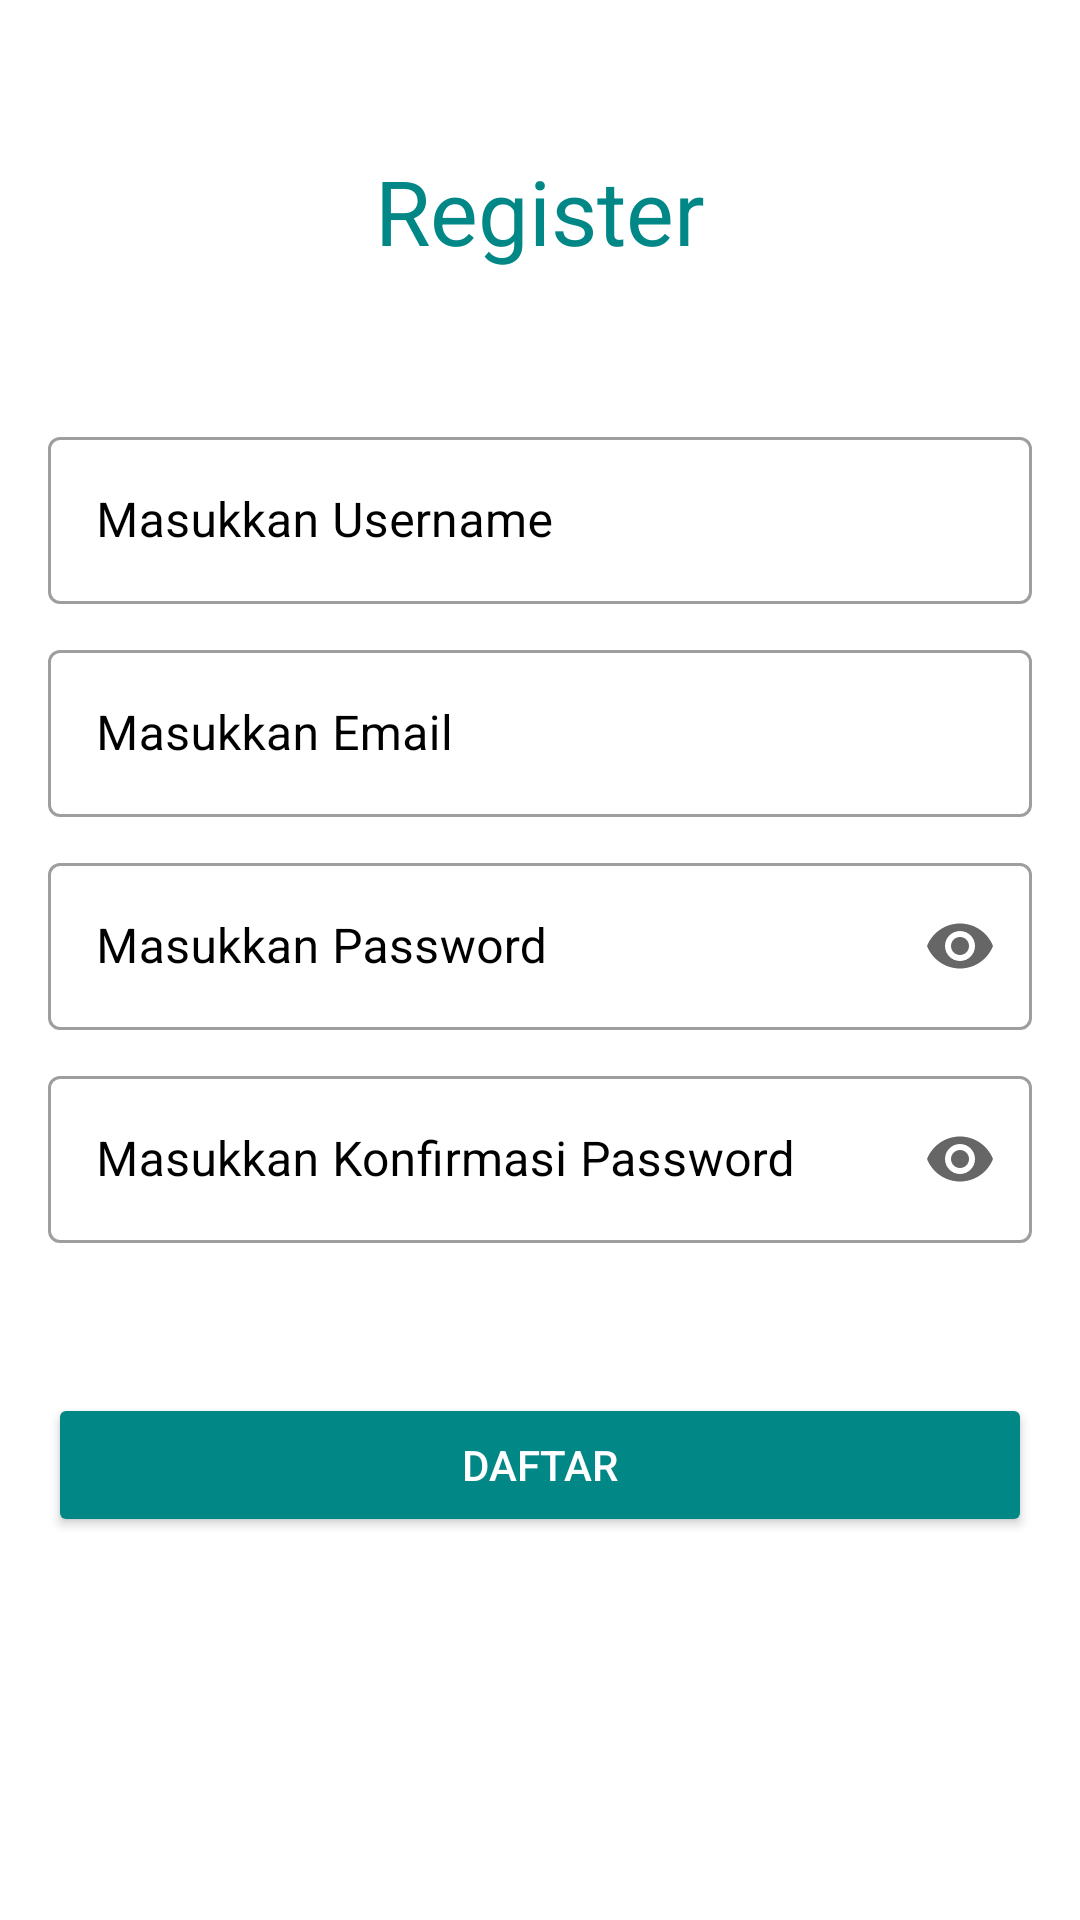

The Android layout XML behind this screen, and the referenced resources:
<!-- AndroidManifest.xml: application theme Theme.ChallengeFive -->
<!-- res/layout/fragment_register.xml -->
<?xml version="1.0" encoding="utf-8"?>
<LinearLayout xmlns:android="http://schemas.android.com/apk/res/android"

    xmlns:app="http://schemas.android.com/apk/res-auto"
    android:orientation="vertical"
    xmlns:tools="http://schemas.android.com/tools"
    android:layout_width="match_parent"
    android:layout_height="match_parent"
    tools:context=".fragment.HomeFragment">


    <TextView
        android:layout_width="wrap_content"
        android:layout_height="wrap_content"
        android:text="Register"
        android:textColor="@color/teal_700"
        android:textSize="30sp"
        android:layout_marginTop="50dp"
        android:layout_gravity="center"/>
    
    <com.google.android.material.textfield.TextInputLayout

        android:textColorHint="@color/black"
        android:layout_marginLeft="16dp"
        android:layout_marginRight="16dp"
        android:layout_marginTop="50dp"
        android:layout_width="match_parent"
        android:layout_height="wrap_content"
        android:hint="Masukkan Username"
        style="@style/Widget.MaterialComponents.TextInputLayout.OutlinedBox">

        <com.google.android.material.textfield.TextInputEditText
            android:id="@+id/etUsername"
            android:layout_width="match_parent"
            android:layout_height="wrap_content"
            android:textColor="@color/teal_700"

            />

    </com.google.android.material.textfield.TextInputLayout>

    <com.google.android.material.textfield.TextInputLayout
        android:textColorHint="@color/black"
        android:layout_marginLeft="16dp"
        android:layout_marginRight="16dp"
        android:layout_marginTop="10dp"
        android:layout_width="match_parent"
        android:layout_height="wrap_content"
        android:hint="Masukkan Email"
        style="@style/Widget.MaterialComponents.TextInputLayout.OutlinedBox">

        <com.google.android.material.textfield.TextInputEditText
            android:id="@+id/etEmail"
            android:layout_width="match_parent"
            android:layout_height="wrap_content"
            android:textColor="@color/teal_700"
            />

    </com.google.android.material.textfield.TextInputLayout>

    <com.google.android.material.textfield.TextInputLayout
        android:textColorHint="@color/black"
        android:layout_marginLeft="16dp"
        android:layout_marginRight="16dp"
        android:layout_marginTop="10dp"
        android:layout_width="match_parent"
        android:layout_height="wrap_content"
        android:hint="Masukkan Password"
        app:endIconMode="password_toggle"
        style="@style/Widget.MaterialComponents.TextInputLayout.OutlinedBox">

        <com.google.android.material.textfield.TextInputEditText


            android:id="@+id/etPassword"
            android:layout_width="match_parent"
            android:layout_height="wrap_content"
            android:inputType="textPassword"
            android:textColor="@color/teal_700"
            />

    </com.google.android.material.textfield.TextInputLayout>

    <com.google.android.material.textfield.TextInputLayout
        android:textColorHint="@color/black"
        android:layout_marginLeft="16dp"
        android:layout_marginRight="16dp"
        android:layout_marginTop="10dp"
        android:layout_width="match_parent"
        android:layout_height="wrap_content"
        android:hint="Masukkan Konfirmasi Password"
        app:endIconMode="password_toggle"
        style="@style/Widget.MaterialComponents.TextInputLayout.OutlinedBox">

        <com.google.android.material.textfield.TextInputEditText
            android:id="@+id/etConfirmPassword"
            android:layout_width="match_parent"
            android:layout_height="wrap_content"
            android:inputType="textPassword"
            android:textColor="@color/teal_700"
            />

    </com.google.android.material.textfield.TextInputLayout>


    <Button
        android:layout_marginLeft="16dp"
        android:layout_marginRight="16dp"
        android:backgroundTint="@color/teal_700"
        android:id="@+id/btnRegister"
        android:textColor="@color/white"
        android:layout_width="match_parent"
        android:layout_height="wrap_content"
        android:layout_marginTop="50dp"
        android:text="Daftar"/>



</LinearLayout>
<!-- resources referenced by this layout -->
<resources>
  <style name="Theme.ChallengeFive" parent="Theme.MaterialComponents.DayNight.DarkActionBar">
          
          <item name="colorPrimary">@color/purple_500</item>
          <item name="colorPrimaryVariant">@color/purple_700</item>
          <item name="colorOnPrimary">@color/white</item>
          
          <item name="colorSecondary">@color/teal_200</item>
          <item name="colorSecondaryVariant">@color/teal_700</item>
          <item name="colorOnSecondary">@color/black</item>
          
          <item name="android:statusBarColor" tools:targetApi="l">?attr/colorPrimaryVariant</item>
          
      </style>
  <!-- not gathered from this repository: default colours our renderer supplied (Android Studio template values) -->
  <color name="purple_500">#FF6200EE</color>
  <color name="purple_700">#FF3700B3</color>
  <color name="teal_200">#FF03DAC5</color>
  <color name="teal_700">#FF018786</color>
  <color name="black">#FF000000</color>
  <color name="white">#FFFFFFFF</color>
</resources>
